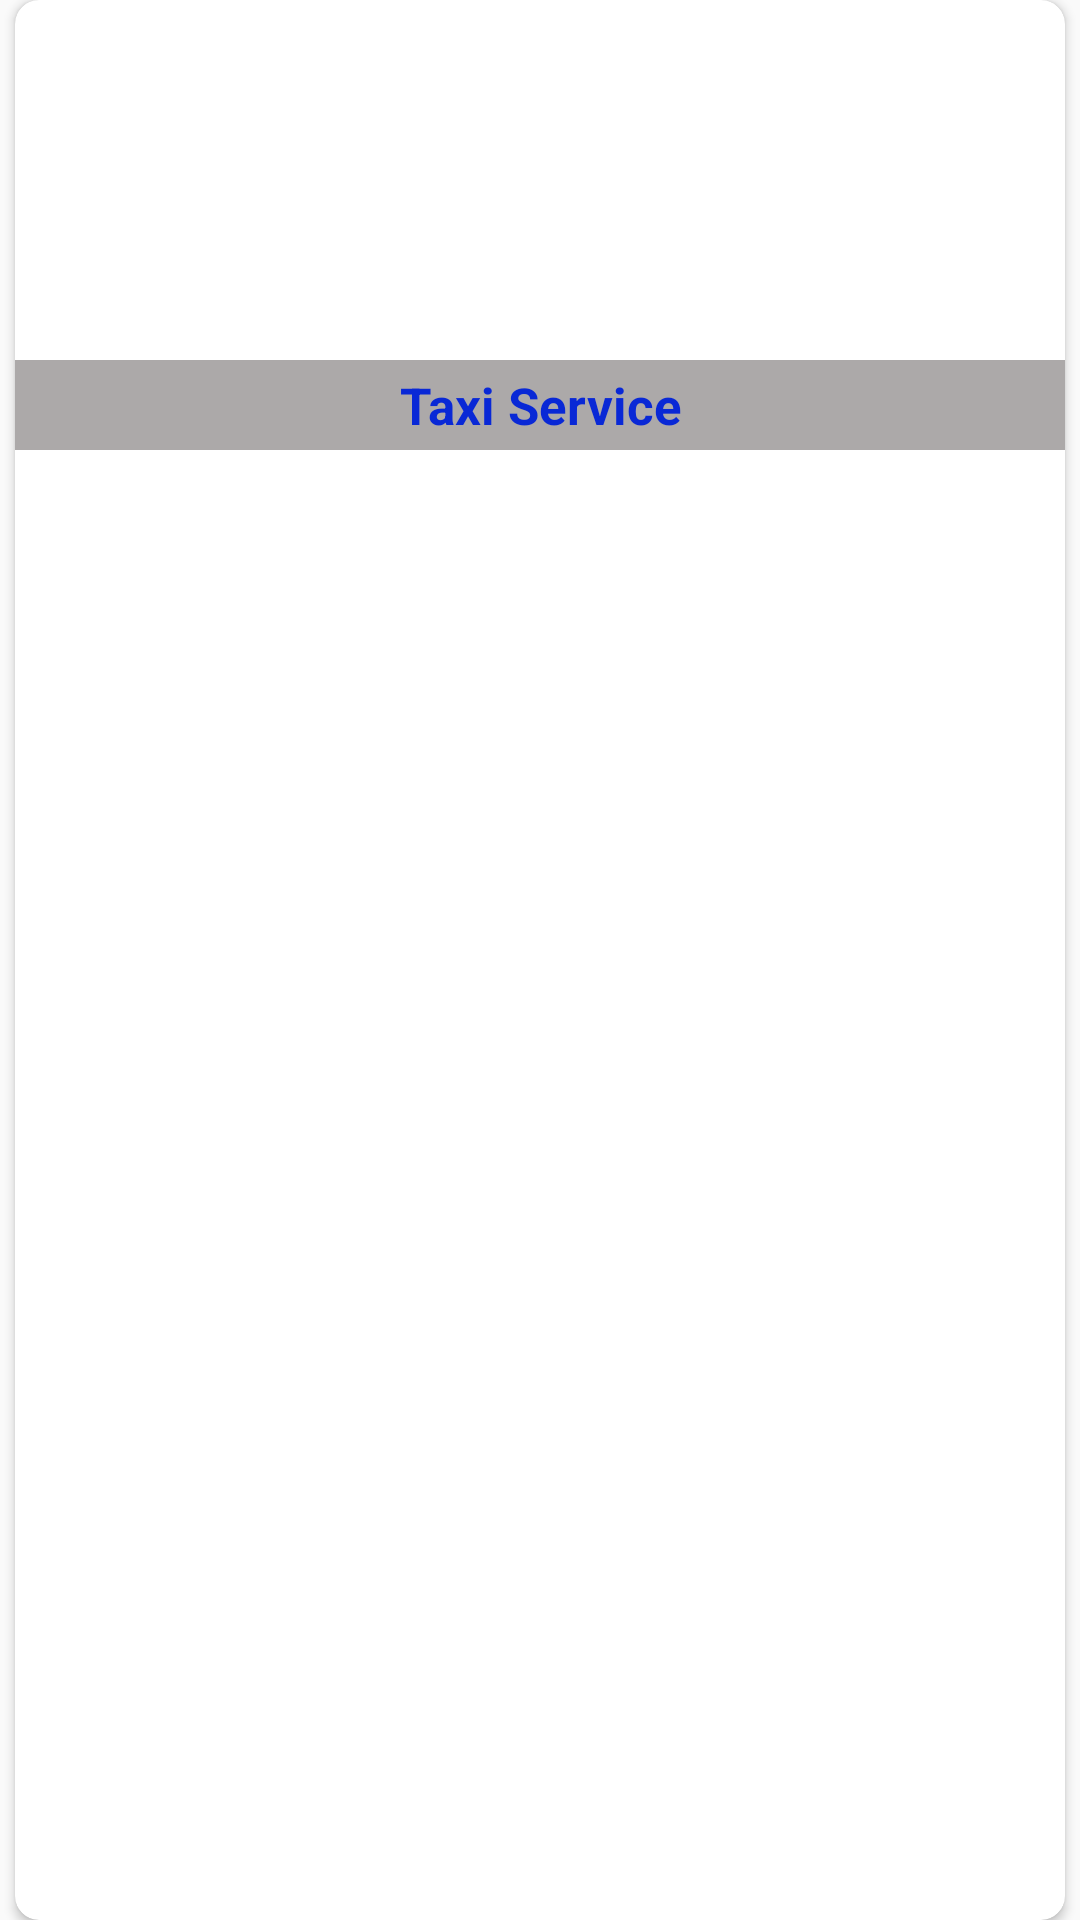

Layout XML and referenced resources for this Android screen:
<!-- AndroidManifest.xml: application theme AppTheme -->
<!-- res/layout/service_type_list_items.xml -->
<?xml version="1.0" encoding="utf-8"?>
<LinearLayout xmlns:android="http://schemas.android.com/apk/res/android"
    xmlns:app="http://schemas.android.com/apk/res-auto"
    android:layout_width="match_parent"
    android:layout_height="wrap_content"
    android:orientation="vertical">

    <androidx.constraintlayout.widget.ConstraintLayout
        android:layout_width="match_parent"
        android:layout_height="match_parent">

        <androidx.cardview.widget.CardView
            android:id="@+id/cardView"
            android:layout_width="match_parent"
            android:layout_height="match_parent"
            app:layout_constraintStart_toStartOf="parent"
            app:layout_constraintEnd_toEndOf="parent"
            app:layout_constraintTop_toTopOf="parent"
            android:layout_marginLeft="5dp"
            android:layout_marginRight="5dp"
            app:cardCornerRadius="8dp"
            >

            <FrameLayout
                android:layout_width="match_parent"
                android:layout_height="150dp">

            <androidx.constraintlayout.widget.ConstraintLayout
                android:layout_width="match_parent"
                android:layout_height="match_parent">

                <ImageView
                    android:id="@+id/ServiceImage"
                    android:layout_width="match_parent"
                    android:layout_height="wrap_content"
                    android:background="@color/white"
                    android:src="@drawable/service"
                    android:scaleType="fitXY"
                    app:layout_constraintEnd_toEndOf="parent"
                    app:layout_constraintStart_toStartOf="parent"
                    app:layout_constraintTop_toTopOf="parent" />

                <TextView
                    android:id="@+id/ServiceName"
                    android:layout_width="match_parent"
                    android:layout_height="30dp"
                    android:background="@color/serviceTextBackground"
                    android:gravity="center"
                    android:text="Taxi Service"
                    android:textColor="@color/DarkBlue"
                    android:textSize="17sp"
                    android:textStyle="bold"
                    app:layout_constraintBottom_toBottomOf="parent"
                    app:layout_constraintEnd_toEndOf="parent"
                    app:layout_constraintStart_toStartOf="parent" />

            </androidx.constraintlayout.widget.ConstraintLayout>

            </FrameLayout>
        </androidx.cardview.widget.CardView>
    </androidx.constraintlayout.widget.ConstraintLayout>
</LinearLayout>
<!-- resources referenced by this layout -->
<resources>
  <color name="DarkBlue">#0928D6</color>
  <color name="serviceTextBackground">#C4948F8F</color>
  <color name="white">#ffffff</color>
  <style name="AppTheme" parent="Theme.AppCompat.Light.NoActionBar">
          
          <item name="colorPrimary">@color/colorPrimary</item>
          <item name="colorPrimaryDark">@color/colorPrimaryDark</item>
          <item name="colorAccent">@color/colorAccent</item>
      </style>
  <color name="colorPrimary">#2364C0</color>
  <color name="colorPrimaryDark">#2364C0</color>
  <color name="colorAccent">#D81B60</color>
</resources>
